Run: headless pygame with SDL's dummy video driver; simulated clock (each Clock.tick advances the game by its frame time, no real sleeping); random seed 0; keys injected as events and as key.get_pressed() state; mouse plan: one left click at the window centre at the start of phase 2, then a move to the lower-right quarter at the start of phase 3.
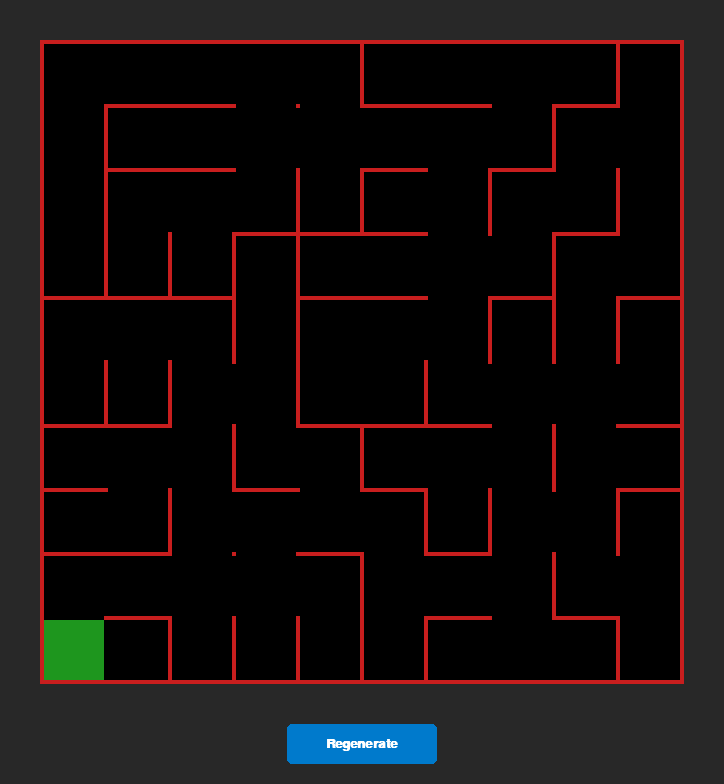
Frame 1 of 4 · flips 1–60 · no input
Frame 2 of 4 · flips 61–180 · clicked the window centre · tapped SPACE, RETURN · held RIGHT (→), D · screen unchanged from frame 1, image omitted
Frame 3 of 4 · flips 181–300 · moved the mouse to the lower-right quarter · held DOWN (↓), S · screen unchanged from frame 2, image omitted
Frame 4 of 4 · flips 301–420 · held LEFT (←), A, UP (↑), W · screen unchanged from frame 3, image omitted

The pygame program that drew these frames:

import random
import pygame
import sys

# ==========================================
# 1. NODE-BASED CELL STRUCTURE
# ==========================================
class Cell:
    def __init__(self, x, y):
        self.x = x
        self.y = y
        # Every cell starts completely walled in
        self.walls = {'N': True, 'S': True, 'E': True, 'W': True}
        self.visited = False

# ==========================================
# 2. MAZE GENERATION
# ==========================================
def generate_ieee_maze():
    cols, rows = 10, 10
    grid = [[Cell(x, y) for y in range(rows)] for x in range(cols)]
    
    # The 2x2 Center Island 
    center_cells = [(4, 4), (5, 4), (4, 5), (5, 5)]
    
    # 1. Hollow out the center room by removing internal walls
    grid[4][4].walls['E'] = False; grid[5][4].walls['W'] = False
    grid[4][4].walls['S'] = False; grid[4][5].walls['N'] = False
    grid[5][4].walls['S'] = False; grid[5][5].walls['N'] = False
    grid[4][5].walls['E'] = False; grid[5][5].walls['W'] = False
    
    for cx, cy in center_cells:
        grid[cx][cy].visited = True # Mark as visited so algorithm ignores them

    # 2. Pick EXACTLY ONE entrance for the island
    entrances = [
        ((4,4), 'N', (4,3), 'S'), ((5,4), 'N', (5,3), 'S'),
        ((4,5), 'S', (4,6), 'N'), ((5,5), 'S', (5,6), 'N'),
        ((4,4), 'W', (3,4), 'E'), ((4,5), 'W', (3,5), 'E'),
        ((5,4), 'E', (6,4), 'W'), ((5,5), 'E', (6,5), 'W')
    ]
    
    inside, dir_out, outside, dir_in = random.choice(entrances)
    grid[inside[0]][inside[1]].walls[dir_out] = False
    grid[outside[0]][outside[1]].walls[dir_in] = False
    
    # 3. Generate Maze starting from the Entrance to guarantee connectivity
    start_x, start_y = outside
    grid[start_x][start_y].visited = True
    
    walls_list = []
    
    def add_walls(x, y):
        directions = {'N': (0, -1), 'S': (0, 1), 'E': (1, 0), 'W': (-1, 0)}
        for d, (dx, dy) in directions.items():
            nx, ny = x + dx, y + dy
            if 0 <= nx < cols and 0 <= ny < rows and not grid[nx][ny].visited:
                walls_list.append((x, y, nx, ny, d))

    add_walls(start_x, start_y)
    
    # Randomized Prim's Algorithm
    while walls_list:
        idx = random.randint(0, len(walls_list) - 1)
        x, y, nx, ny, d = walls_list.pop(idx)
        
        if not grid[nx][ny].visited:
            # Knock down the wall physically between the two cells
            grid[x][y].walls[d] = False
            opp_d = {'N': 'S', 'S': 'N', 'E': 'W', 'W': 'E'}[d]
            grid[nx][ny].walls[opp_d] = False
            
            grid[nx][ny].visited = True
            add_walls(nx, ny)

    # 4. Add alternate routes (Loops)
    for _ in range(15):
        x = random.randint(0, cols - 1)
        y = random.randint(0, rows - 1)
        
        if (x, y) in center_cells: continue
        
        d = random.choice(['N', 'S', 'E', 'W'])
        dx, dy = {'N': (0, -1), 'S': (0, 1), 'E': (1, 0), 'W': (-1, 0)}[d]
        nx, ny = x + dx, y + dy
        
        # Break wall if neighbor is valid and not in the center island
        if 0 <= nx < cols and 0 <= ny < rows:
            if (nx, ny) in center_cells: continue
            
            grid[x][y].walls[d] = False
            opp_d = {'N': 'S', 'S': 'N', 'E': 'W', 'W': 'E'}[d]
            grid[nx][ny].walls[opp_d] = False

    return grid

# ==========================================
# 3. PYGAME RENDERING (PROPER IEEE SCALE)
# ==========================================
def main():
    pygame.init()

    # MATH: Cell interior is strictly 18cm (60 pixels). Walls are 1.2cm (4 pixels).
    # Walls are drawn as separate blocks of space outside the 60px cell interior.
    CELL_SIZE = 60 
    WALL_THICKNESS = 4 
    
    COLS, ROWS = 10, 10
    PADDING = 40
    
    # Total dimension is 10 cells PLUS the 11 walls that separate/enclose them
    MAZE_PIXEL_WIDTH = (COLS * CELL_SIZE) + ((COLS + 1) * WALL_THICKNESS)
    MAZE_PIXEL_HEIGHT = (ROWS * CELL_SIZE) + ((ROWS + 1) * WALL_THICKNESS)
    
    WINDOW_WIDTH = MAZE_PIXEL_WIDTH + (PADDING * 2)
    WINDOW_HEIGHT = MAZE_PIXEL_HEIGHT + (PADDING * 2) + 60

    COLOR_WALL = (200, 30, 30) # Red wall tops
    COLOR_FLOOR = (0, 0, 0)    # Black floor
    COLOR_UI_BG = (40, 40, 40)
    COLOR_START = (30, 150, 30)
    COLOR_BUTTON = (0, 122, 204)
    COLOR_TEXT = (255, 255, 255)

    screen = pygame.display.set_mode((WINDOW_WIDTH, WINDOW_HEIGHT))
    pygame.display.set_caption("IEEE Precise 10x10 Micromouse Maze")
    font = pygame.font.SysFont("Arial", 20, bold=True)

    maze = generate_ieee_maze()
    button_rect = pygame.Rect(WINDOW_WIDTH // 2 - 75, WINDOW_HEIGHT - 60, 150, 40)

    running = True
    while running:
        for event in pygame.event.get():
            if event.type == pygame.QUIT:
                running = False
            
            if event.type == pygame.MOUSEBUTTONDOWN and event.button == 1:
                if button_rect.collidepoint(event.pos):
                    maze = generate_ieee_maze()

        screen.fill(COLOR_UI_BG)
        
        # 1. Draw the Black Floor Background exactly covering the maze area
        pygame.draw.rect(screen, COLOR_FLOOR, (PADDING, PADDING, MAZE_PIXEL_WIDTH, MAZE_PIXEL_HEIGHT))

        # 2. Draw Start Area Indicator (Bottom Left Cell: 0, 9)
        start_px = PADDING + WALL_THICKNESS + (0 * (CELL_SIZE + WALL_THICKNESS))
        start_py = PADDING + WALL_THICKNESS + (9 * (CELL_SIZE + WALL_THICKNESS))
        pygame.draw.rect(screen, COLOR_START, (start_px, start_py, CELL_SIZE, CELL_SIZE))

        # 3. Draw Lattice Posts (1.2cm corners)
        for i in range(COLS + 1):
            for j in range(ROWS + 1):
                # Omit the post in the exact center of the 2x2 destination goal
                if i == 5 and j == 5:
                    continue
                
                px = PADDING + i * (CELL_SIZE + WALL_THICKNESS)
                py = PADDING + j * (CELL_SIZE + WALL_THICKNESS)
                pygame.draw.rect(screen, COLOR_WALL, (px, py, WALL_THICKNESS, WALL_THICKNESS))

        # 4. Draw Walls (Seamlessly connecting the lattice posts)
        for x in range(COLS):
            for y in range(ROWS):
                px = PADDING + x * (CELL_SIZE + WALL_THICKNESS)
                py = PADDING + y * (CELL_SIZE + WALL_THICKNESS)
                cell = maze[x][y]
                
                if cell.walls['N']:
                    pygame.draw.rect(screen, COLOR_WALL, (px + WALL_THICKNESS, py, CELL_SIZE, WALL_THICKNESS))
                if cell.walls['S']:
                    pygame.draw.rect(screen, COLOR_WALL, (px + WALL_THICKNESS, py + CELL_SIZE + WALL_THICKNESS, CELL_SIZE, WALL_THICKNESS))
                if cell.walls['W']:
                    pygame.draw.rect(screen, COLOR_WALL, (px, py + WALL_THICKNESS, WALL_THICKNESS, CELL_SIZE))
                if cell.walls['E']:
                    pygame.draw.rect(screen, COLOR_WALL, (px + CELL_SIZE + WALL_THICKNESS, py + WALL_THICKNESS, WALL_THICKNESS, CELL_SIZE))

        # 5. Draw Regenerate Button
        pygame.draw.rect(screen, COLOR_BUTTON, button_rect, border_radius=5)
        text_surf = font.render("Regenerate", True, COLOR_TEXT)
        screen.blit(text_surf, text_surf.get_rect(center=button_rect.center))

        pygame.display.flip()

    pygame.quit()
    sys.exit()

if __name__ == "__main__":
    main()
